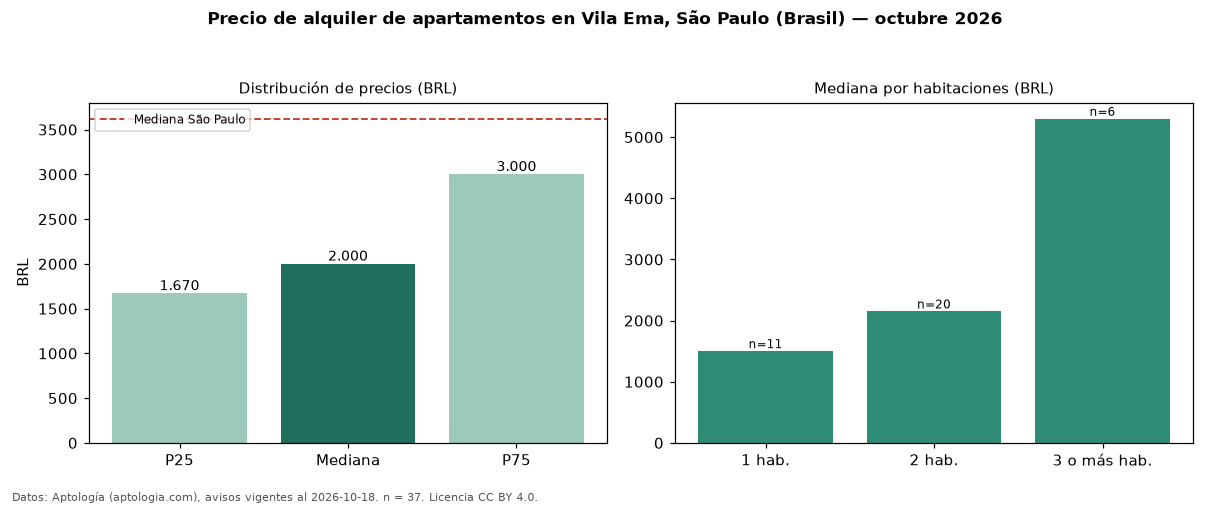

Data behind this chart, as committed beside it:
seccion, metrica, valor, moneda, n
precio, p25, 1670, BRL, 37
precio, mediana, 2000, BRL, 37
precio, p75, 3000, BRL, 37
precio, minimo, 1230, BRL, 37
precio, maximo, 8610, BRL, 37
m2, mediana_precio_m2, 52.14, BRL, 37
m2, area_mediana_m2, 40.0, m2, 37
admin, mediana_admin_mes, 503.0, BRL, 35
banos, mediana_banos, 1.0, , 
habitaciones, 1, 1500, BRL, 11
habitaciones, 2, 2150, BRL, 20
habitaciones, 3+, 5300, BRL, 6
ciudad, mediana_ciudad_referencia, 3621, BRL, 
ciudad, mediana_m2_ciudad, 63.16, BRL, 
fuente, fecha_datos, 2026-10-18, , 
fuente, atribucion, https://www.aptologia.com/br/aluguel/sao…, , 
fuente, licencia, CC BY 4.0, , 
